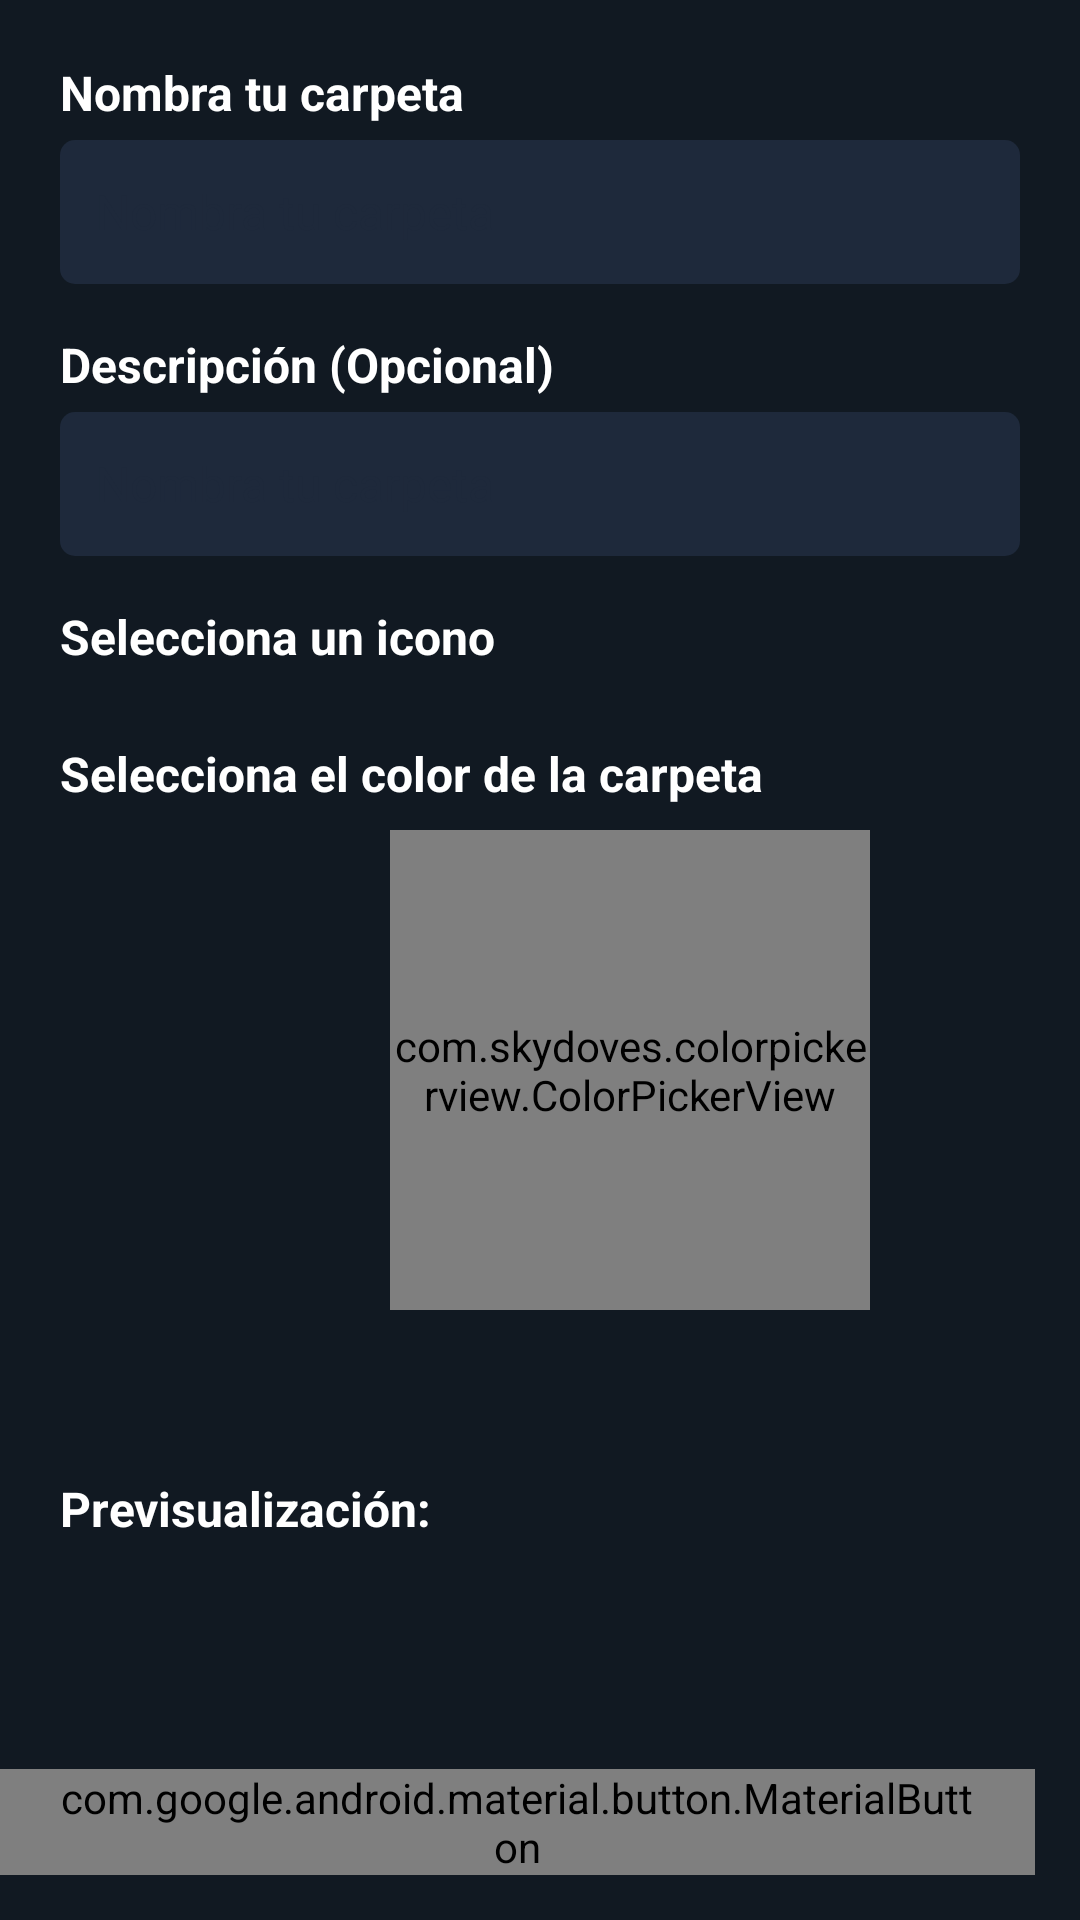

The Android layout XML behind this screen, and the referenced resources:
<!-- AndroidManifest.xml: application theme android:Theme.Translucent.NoTitleBar -->
<!-- res/layout/fragment_create_files.xml -->
<?xml version="1.0" encoding="utf-8"?>
<androidx.constraintlayout.widget.ConstraintLayout xmlns:android="http://schemas.android.com/apk/res/android"
    xmlns:app="http://schemas.android.com/apk/res-auto"
    xmlns:tools="http://schemas.android.com/tools"
    android:layout_width="match_parent"
    android:layout_height="match_parent"
    tools:context=".ui.fragment.FragmentCreatingFiles">

    <include
        android:id="@+id/barra_superior_back"
        layout="@layout/barra_superior"
        android:layout_width="0dp"
        android:layout_height="?attr/actionBarSize"
        app:layout_constraintTop_toTopOf="parent"
        app:layout_constraintStart_toStartOf="parent"
        app:layout_constraintEnd_toEndOf="parent"/>

    <include
        android:id="@+id/fragment_create"
        layout="@layout/fragment_create_folder"
        android:layout_width="0dp"
        android:layout_height="0dp"
        app:layout_constraintBottom_toBottomOf="parent"
        app:layout_constraintEnd_toEndOf="parent"
        app:layout_constraintStart_toStartOf="parent"
        app:layout_constraintTop_toTopOf="parent" />

    <com.google.android.material.button.MaterialButton
        android:id="@+id/btnAplicar"
        style="@style/btnCrearGuia"
        android:layout_width="match_parent"
        android:layout_height="wrap_content"
        android:layout_marginEnd="15dp"
        android:layout_marginBottom="15dp"
        android:background="@drawable/ic_filter_state_crear_guia"
        android:layoutDirection="ltr"
        android:text="@string/btnAplicar"
        android:textStyle="bold"
        app:backgroundTint="@null"
        app:layout_constraintBottom_toBottomOf="parent"
        app:layout_constraintStart_toStartOf="parent" />
</androidx.constraintlayout.widget.ConstraintLayout>
<!-- res/layout/barra_superior.xml (included above) -->
<?xml version="1.0" encoding="utf-8"?>
<androidx.appcompat.widget.Toolbar xmlns:android="http://schemas.android.com/apk/res/android"
    android:id="@+id/barrasuperior"
    android:layout_width="match_parent"
    android:layout_height="?attr/actionBarSize"
    android:background="@color/contents"
    android:theme="@style/ThemeOverlay.AppCompat.Dark.ActionBar">

    <TextView
        android:layout_width="wrap_content"
        android:layout_height="wrap_content"
        android:layout_marginStart="30dp"
        android:text="@string/lblCarpetas"
        android:textColor="@color/white"
        android:textSize="@dimen/texto"
        android:fontFamily="sans-serif-black"
        android:textStyle="bold"/>

</androidx.appcompat.widget.Toolbar>
<!-- res/layout/fragment_create_folder.xml (included above) -->
<?xml version="1.0" encoding="utf-8"?>
<androidx.constraintlayout.widget.ConstraintLayout xmlns:android="http://schemas.android.com/apk/res/android"
    xmlns:app="http://schemas.android.com/apk/res-auto"
    android:layout_width="match_parent"
    android:layout_height="match_parent"
    android:background="@color/background_app"
    android:padding="20dp">

    <TextView
        android:id="@+id/lblNameYourFolder"
        android:layout_width="wrap_content"
        android:layout_height="wrap_content"
        android:text="@string/lblNameYourFolder"
        android:textColor="@color/white"
        android:textSize="16sp"
        android:textStyle="bold"
        app:layout_constraintStart_toStartOf="parent"
        app:layout_constraintTop_toTopOf="parent" />

    <EditText
        android:id="@+id/etNombre"
        android:layout_width="match_parent"
        android:layout_height="48dp"
        android:layout_marginTop="5dp"
        android:autofillHints="Nombre de carpetas"
        android:background="@drawable/bg_edittext_create_folder"
        android:gravity="center_vertical"
        android:hint="@string/lblNameYourFolder"
        android:inputType="textCapSentences"
        android:labelFor="@+id/editTextNombres"
        android:paddingHorizontal="12dp"
        android:textColor="@color/white"
        android:textColorHint="@color/bg_edittext"
        android:textSize="16sp"
        app:layout_constraintStart_toStartOf="parent"
        app:layout_constraintTop_toBottomOf="@+id/lblNameYourFolder" />

    <include
        android:id="@+id/fragment_components_file"
        layout="@layout/description_component"
        android:layout_width="0dp"
        android:layout_height="wrap_content"
        app:layout_constraintEnd_toEndOf="parent"
        app:layout_constraintStart_toStartOf="parent"
        app:layout_constraintTop_toBottomOf="@+id/etNombre" />

    <TextView
        android:id="@+id/lblSelectIcon"
        android:layout_width="wrap_content"
        android:layout_height="wrap_content"
        android:layout_marginTop="16dp"
        android:text="@string/lblSelectIcon"
        android:textColor="@color/white"
        android:textSize="16sp"
        android:textStyle="bold"
        app:layout_constraintStart_toStartOf="parent"
        app:layout_constraintTop_toBottomOf="@+id/fragment_components_file" />

    <androidx.recyclerview.widget.RecyclerView
        android:id="@+id/rvIconos"
        android:layout_width="wrap_content"
        android:layout_height="wrap_content"
        android:layout_marginTop="8dp"
        android:orientation="horizontal"
        app:layout_constraintBottom_toTopOf="@+id/lblPickColor"
        app:layout_constraintStart_toStartOf="parent"
        app:layout_constraintTop_toBottomOf="@+id/lblSelectIcon" />

    <TextView
        android:id="@+id/lblPickColor"
        android:layout_width="wrap_content"
        android:layout_height="wrap_content"
        android:layout_marginTop="16dp"
        android:text="@string/lblPickColor"
        android:textColor="@color/white"
        android:textSize="16sp"
        android:textStyle="bold"
        app:layout_constraintStart_toStartOf="parent"
        app:layout_constraintTop_toBottomOf="@+id/rvIconos" />

    <com.skydoves.colorpickerview.ColorPickerView
        android:id="@+id/colorPickerView"
        android:layout_width="160dp"
        android:layout_height="160dp"
        android:layout_marginTop="8dp"
        app:initialColor="@color/black"
        app:layout_constraintEnd_toEndOf="@id/prevCarpeta"
        app:layout_constraintStart_toStartOf="@id/prevCarpeta"
        app:layout_constraintTop_toBottomOf="@id/lblPickColor" />

    <TextView
        android:id="@+id/lblPreview"
        android:layout_width="wrap_content"
        android:layout_height="wrap_content"
        android:text="@string/lblPreview"
        android:textColor="@color/white"
        android:textSize="16sp"
        android:textStyle="bold"
        app:layout_constraintBottom_toBottomOf="@id/prevCarpeta"
        app:layout_constraintStart_toStartOf="parent"
        app:layout_constraintTop_toTopOf="@+id/prevCarpeta" />

    <include
        android:id="@+id/prevCarpeta"
        layout="@layout/item_carpeta"
        android:layout_width="wrap_content"
        android:layout_height="wrap_content"
        android:layout_marginStart="16dp"
        android:layout_marginTop="16dp"
        app:layout_constraintStart_toEndOf="@+id/lblPreview"
        app:layout_constraintTop_toBottomOf="@+id/colorPickerView" />
</androidx.constraintlayout.widget.ConstraintLayout>
<!-- res/layout/description_component.xml (included above) -->
<?xml version="1.0" encoding="utf-8"?>
<androidx.constraintlayout.widget.ConstraintLayout xmlns:android="http://schemas.android.com/apk/res/android"
    xmlns:app="http://schemas.android.com/apk/res-auto"
    android:layout_width="match_parent"
    android:layout_height="wrap_content"
    android:background="@color/background_app">

    <TextView
        android:id="@+id/lblDescription"
        android:layout_width="wrap_content"
        android:layout_height="wrap_content"
        android:text="@string/lblDescription"
        android:textColor="@color/white"
        android:textSize="16sp"
        android:textStyle="bold"
        android:layout_marginTop="16dp"
        app:layout_constraintStart_toStartOf="parent"
        app:layout_constraintTop_toTopOf="parent"/>

    <EditText
        android:id="@+id/etDescription"
        android:layout_width="match_parent"
        android:layout_height="48dp"
        android:layout_marginTop="5dp"
        android:autofillHints="Nombre de carpetas"
        android:background="@drawable/bg_edittext_create_folder"
        android:gravity="center_vertical"
        android:hint="@string/lblNameYourFolder"
        android:inputType="textCapSentences"
        android:labelFor="@+id/editTextNombres"
        android:paddingHorizontal="12dp"
        android:textColor="@color/white"
        android:textColorHint="@color/bg_edittext"
        android:textSize="16sp"
        app:layout_constraintStart_toStartOf="parent"
        app:layout_constraintTop_toBottomOf="@id/lblDescription"/>
</androidx.constraintlayout.widget.ConstraintLayout>
<!-- res/layout/item_carpeta.xml (included above) -->
<?xml version="1.0" encoding="utf-8"?>
<FrameLayout xmlns:android="http://schemas.android.com/apk/res/android"
    xmlns:app="http://schemas.android.com/apk/res-auto"
    android:id="@+id/prevCompleteFolder"
    android:layout_width="100dp"
    android:layout_height="100dp">

    
    <View
        android:id="@+id/bgCarpeta"
        android:layout_width="100dp"
        android:layout_height="100dp"
        android:background="@drawable/bg_preview_folder" />

    
    <ImageView
        android:id="@+id/ivCarpeta"
        android:layout_width="50dp"
        android:layout_height="50dp"
        android:layout_gravity="center"
        android:contentDescription="@string/preview_folder"
        android:scaleType="fitCenter"
        app:src="@drawable/plus" />
</FrameLayout>
<!-- resources referenced by this layout -->
<resources>
  <color name="background_app">#111922</color>
  <color name="bg_edittext">#1E293B</color>
  <color name="black">#FF000000</color>
  <color name="contents">#18222C</color>
  <color name="white">#FFFFFFFF</color>
  <dimen name="texto">20sp</dimen>
  <!-- drawable bg_edittext_create_folder (drawable) -->
  <?xml version="1.0" encoding="utf-8"?>
  <selector xmlns:android="http://schemas.android.com/apk/res/android">
      <item>
          <shape android:shape="rectangle">
              <corners android:radius="5dp" />
              <solid android:color="@color/bg_edittext" />
          </shape>
      </item>
  </selector>
  <!-- drawable bg_preview_folder (drawable) -->
  <?xml version="1.0" encoding="utf-8"?>
  <shape xmlns:android="http://schemas.android.com/apk/res/android"
      android:shape="rectangle">
      <corners android:radius="20dp"/>
      <solid android:color="@android:color/transparent"/>
  </shape>
  <!-- drawable ic_filter_state_crear_guia (drawable) -->
  <?xml version="1.0" encoding="utf-8"?>
  <selector xmlns:android="http://schemas.android.com/apk/res/android">
      <item
          android:state_pressed="true"
          android:state_enabled="true"
          android:drawable="@drawable/state_pressed_ripple_crear_guia"/>
      <item
          android:state_enabled="true"
          android:drawable="@drawable/btn_crear_folder" />
  </selector>
  <string name="btnAplicar">Aplicar</string>
  <string name="lblCarpetas">Mis carpetas</string>
  <string name="lblDescription">Descripción (Opcional)</string>
  <string name="lblNameYourFolder">Nombra tu carpeta</string>
  <string name="lblPickColor">Selecciona el color de la carpeta</string>
  <string name="lblPreview">Previsualización:</string>
  <string name="lblSelectIcon">Selecciona un icono</string>
  <string name="preview_folder">Visualización carpeta</string>
  <style name="btnCrearGuia" parent="@android:style/Widget.Button">
          <item name="android:paddingStart">20dp</item>
          <item name="android:paddingEnd">20dp</item>
          <item name="android:textColor">@color/white</item>
          <item name="android:textAllCaps">false</item>
      </style>
  <!-- drawable state_pressed_ripple_crear_guia (drawable) -->
  <?xml version="1.0" encoding="utf-8"?>
  <ripple xmlns:android="http://schemas.android.com/apk/res/android" android:color="#03D1BF">
      <item>
          <shape android:shape="rectangle">
              <corners android:radius="50dp"/>
              <solid android:color="#04E2CE"/>
          </shape>
      </item>
  </ripple>
  <!-- drawable btn_crear_folder (drawable) -->
  <?xml version="1.0" encoding="utf-8"?>
  <selector xmlns:android="http://schemas.android.com/apk/res/android">
      <item>
          <shape android:shape="rectangle">
              <corners android:radius="50dp"/>
              <solid android:color="#019486"/>
          </shape>
      </item>
  </selector>
</resources>
